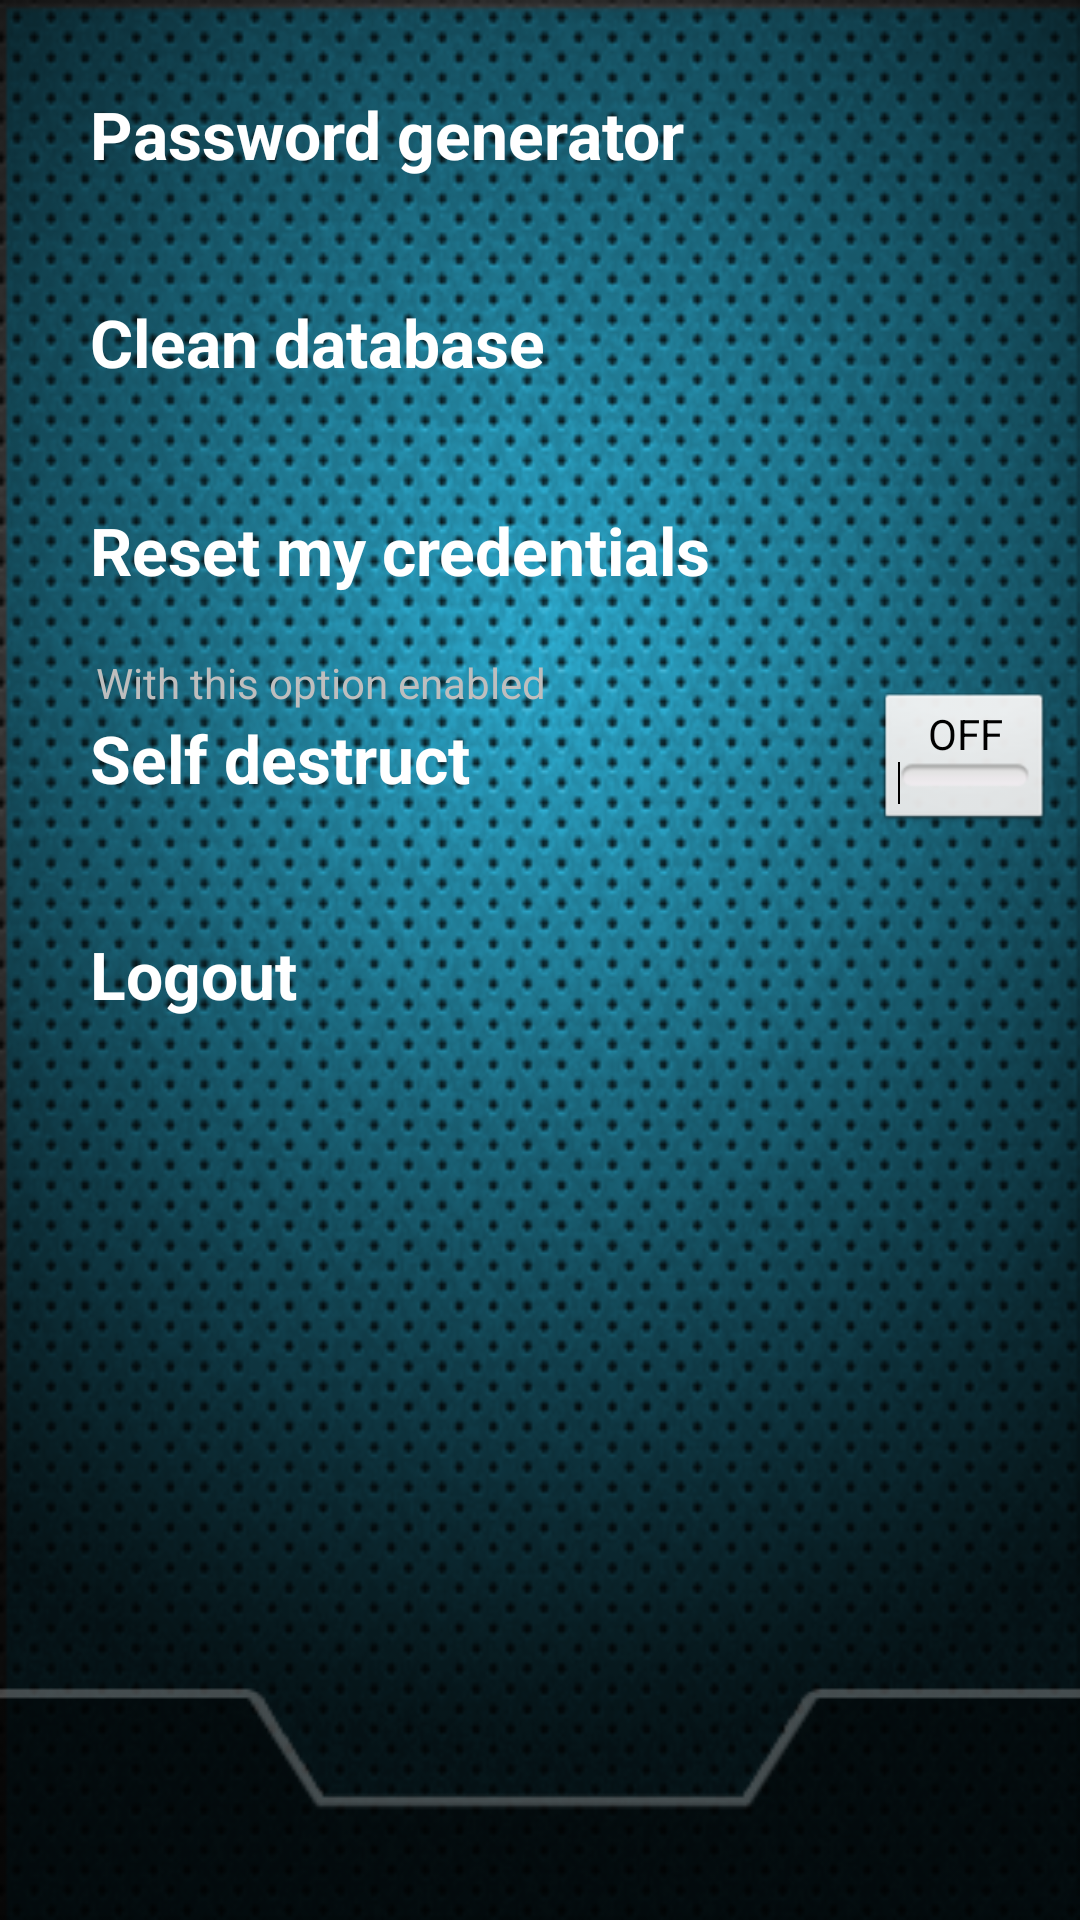

The Android layout XML behind this screen, and the referenced resources:
<!-- AndroidManifest.xml: application theme android:Theme.Black.NoTitleBar.Fullscreen -->
<!-- res/layout/settings.xml -->
<?xml version="1.0" encoding="utf-8"?>
<RelativeLayout xmlns:android="http://schemas.android.com/apk/res/android"
    android:id="@+settings/RelativeLayout1"
    android:layout_width="match_parent"
    android:layout_height="match_parent"
    android:background="@drawable/lock_background" >
    <RelativeLayout
        android:id="@+settings/RelativeLayout2"
        android:layout_width="match_parent"
        android:layout_height="wrap_content" >
        <ImageView
            android:layout_width="match_parent"
            android:layout_height="wrap_content"
            android:layout_centerHorizontal="true"
            android:background="@drawable/lock_settings_upper_bar"
            android:scaleType="fitXY" />
        <ImageView
            android:layout_width="wrap_content"
            android:layout_height="wrap_content"
            android:layout_centerHorizontal="true"
            android:layout_centerVertical="true"
            android:src="@drawable/lock_settings_title" />
    </RelativeLayout>
    <LinearLayout
        android:layout_width="match_parent"
        android:layout_height="wrap_content"
        android:layout_below="@+settings/RelativeLayout2"
        android:orientation="vertical"
        android:padding="10dp" >
        <TextView
            android:id="@+settings/tvPasswordGenerator"
            android:layout_width="wrap_content"
            android:layout_height="wrap_content"
            android:padding="20dp"
            android:text="@string/lblSettingsPasswordGenerator"
            android:textAppearance="?android:attr/textAppearanceLarge"
            android:textColor="#FFFFFF"
            android:textStyle="bold" />
        <TextView
            android:id="@+settings/tvDeleteDatabase"
            android:layout_width="wrap_content"
            android:layout_height="wrap_content"
            android:padding="20dp"
            android:text="@string/lblSettingsDeleteDatabase"
            android:textAppearance="?android:attr/textAppearanceLarge"
            android:textColor="#FFFFFF"
            android:textStyle="bold" />
        <TextView
            android:id="@+settings/tvResetCredentials"
            android:layout_width="wrap_content"
            android:layout_height="wrap_content"
            android:padding="20dp"
            android:text="@string/lblSettingsResetCredentials"
            android:textAppearance="?android:attr/textAppearanceLarge"
            android:textColor="#ffffff"
            android:textStyle="bold" />
        <RelativeLayout
            android:layout_width="match_parent"
            android:layout_height="72dp" >
            <TextView
                android:id="@+settings/tvSelfDestruct"
                android:layout_width="wrap_content"
                android:layout_height="wrap_content"
                android:padding="20dp"
                android:text="@string/lblSettingsSelfDestruct"
                android:textAppearance="?android:attr/textAppearanceLarge"
                android:textColor="#ffffff"
                android:textStyle="bold" />
            <ToggleButton
                android:id="@+settings/tbSelfDestruct"
                android:layout_width="wrap_content"
                android:layout_height="wrap_content"
                android:layout_alignParentRight="true"
                android:layout_centerVertical="true" />
            <TextView
                android:id="@+id/textView1"
                android:layout_width="wrap_content"
                android:layout_height="wrap_content"
                android:layout_alignBottom="@+settings/tvSelfDestruct"
                android:layout_alignParentLeft="true"
                android:layout_marginLeft="22dp"
                android:text="With this option enabled"
                android:textAppearance="?android:attr/textAppearanceSmall" />
        </RelativeLayout>
        <TextView
            android:id="@+settings/tvLogout"
            android:layout_width="wrap_content"
            android:layout_height="wrap_content"
            android:padding="20dp"
            android:text="@string/lblSettingsLogout"
            android:textAppearance="?android:attr/textAppearanceLarge"
            android:textColor="#ffffff"
            android:textStyle="bold" />
    </LinearLayout>
    <ImageView
        android:layout_width="match_parent"
        android:layout_height="wrap_content"
        android:layout_alignParentBottom="true"
        android:layout_centerHorizontal="true"
        android:background="@drawable/lock_categories_lowerbar"
        android:scaleType="fitXY" />
</RelativeLayout>
<!-- resources referenced by this layout -->
<resources>
  <!-- drawable lock_background: png bitmap (drawable-mdpi, 225940 bytes) -->
  <!-- drawable lock_categories_lowerbar: png bitmap (drawable-mdpi, 4212 bytes) -->
  <string name="lblSettingsDeleteDatabase">Clean database</string>
  <string name="lblSettingsLogout">Logout</string>
  <string name="lblSettingsPasswordGenerator">Password generator</string>
  <string name="lblSettingsResetCredentials">Reset my credentials</string>
  <string name="lblSettingsSelfDestruct">Self destruct</string>
</resources>
